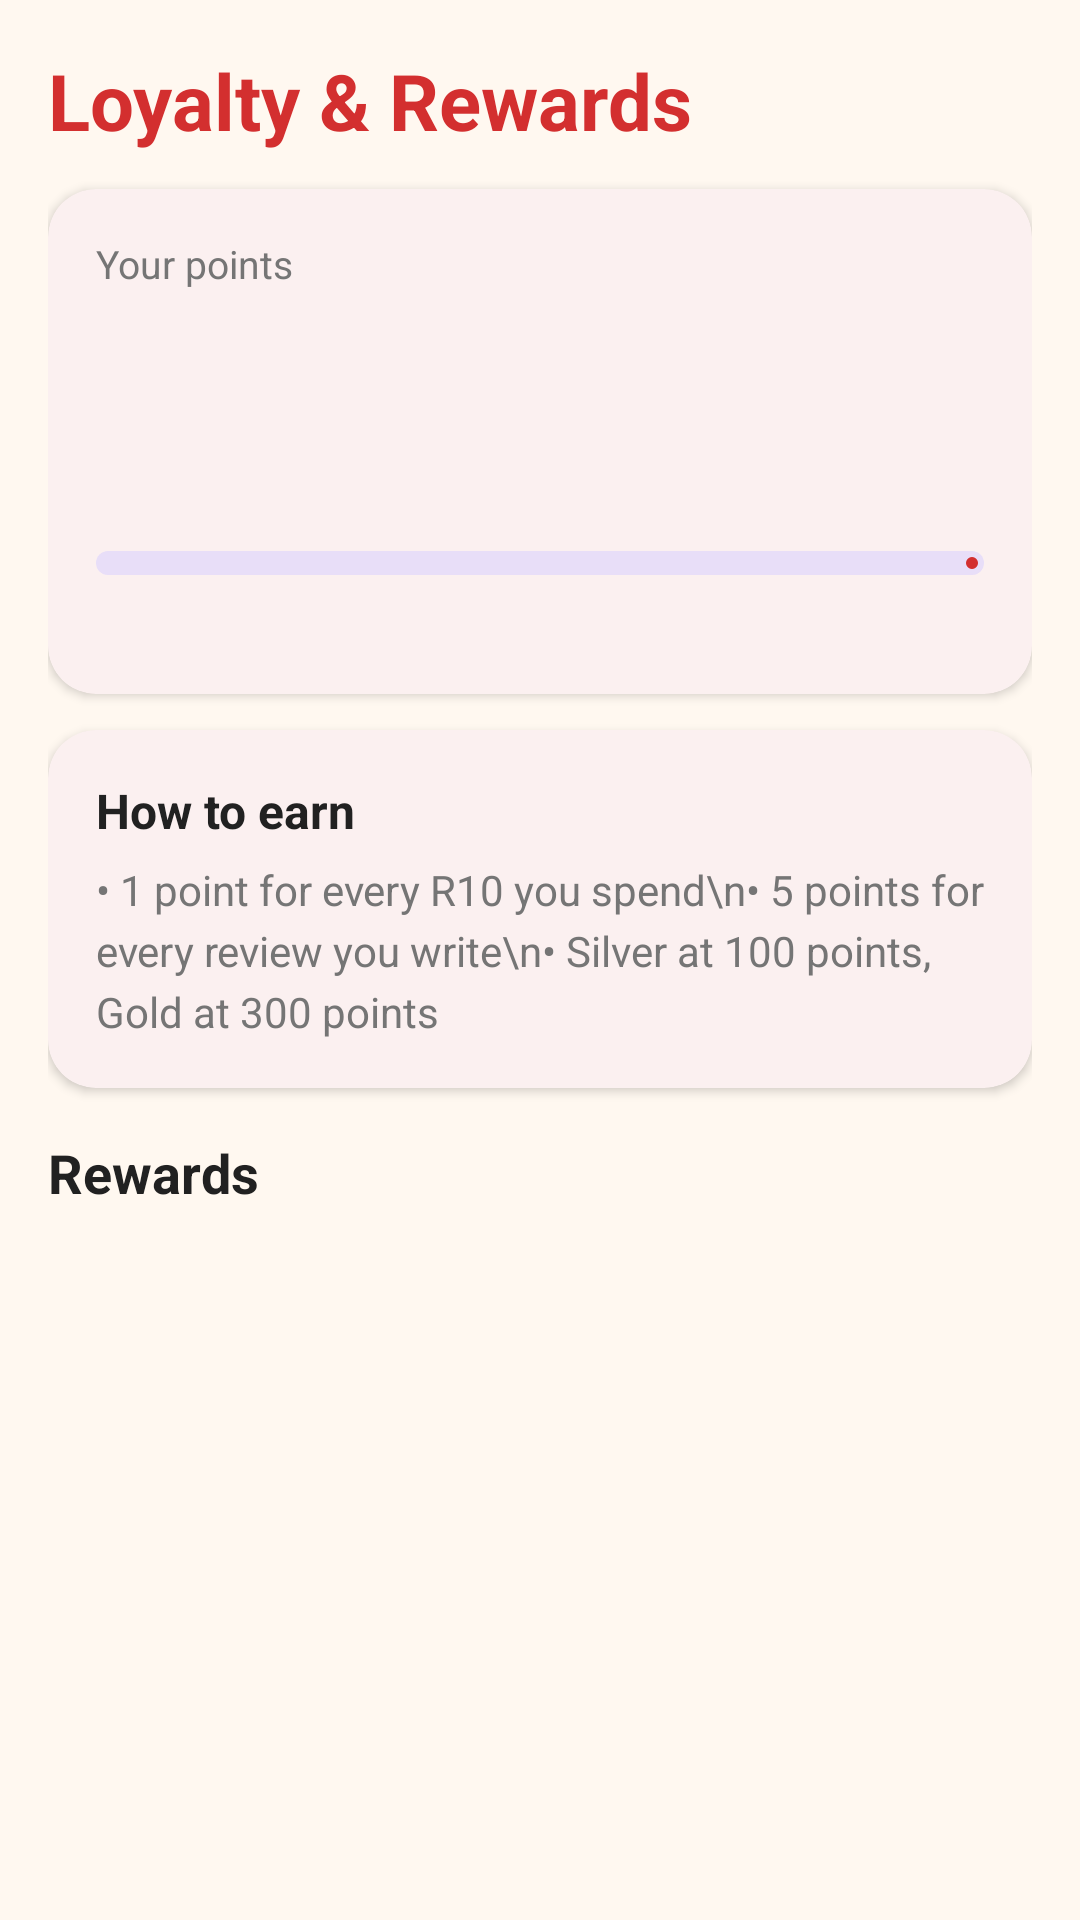

Write the Android layout XML for this screen, with the resource values it uses.
<!-- AndroidManifest.xml: application theme Theme.MonateChickenSteak -->
<!-- res/layout/fragment_loyalty.xml -->
<?xml version="1.0" encoding="utf-8"?>
<ScrollView xmlns:android="http://schemas.android.com/apk/res/android"
    xmlns:app="http://schemas.android.com/apk/res-auto"
    android:layout_width="match_parent"
    android:layout_height="match_parent">

    <LinearLayout
        android:layout_width="match_parent"
        android:layout_height="wrap_content"
        android:orientation="vertical"
        android:padding="16dp">

        <TextView
            android:layout_width="wrap_content"
            android:layout_height="wrap_content"
            android:text="Loyalty &amp; Rewards"
            android:textColor="@color/monate_red"
            android:textSize="26sp"
            android:textStyle="bold" />

        <com.google.android.material.card.MaterialCardView
            android:layout_width="match_parent"
            android:layout_height="wrap_content"
            android:layout_marginTop="12dp"
            app:cardCornerRadius="16dp"
            app:cardElevation="2dp"
            app:strokeWidth="0dp">

            <LinearLayout
                android:layout_width="match_parent"
                android:layout_height="wrap_content"
                android:orientation="vertical"
                android:padding="16dp">

                <TextView
                    android:layout_width="wrap_content"
                    android:layout_height="wrap_content"
                    android:text="Your points"
                    android:textColor="@color/monate_grey"
                    android:textSize="13sp" />

                <TextView
                    android:id="@+id/tvPoints"
                    android:layout_width="wrap_content"
                    android:layout_height="wrap_content"
                    android:textColor="@color/monate_red"
                    android:textSize="40sp"
                    android:textStyle="bold" />

                <TextView
                    android:id="@+id/tvTier"
                    android:layout_width="wrap_content"
                    android:layout_height="wrap_content"
                    android:textColor="@color/monate_charcoal"
                    android:textSize="16sp"
                    android:textStyle="bold" />

                <com.google.android.material.progressindicator.LinearProgressIndicator
                    android:id="@+id/progress"
                    android:layout_width="match_parent"
                    android:layout_height="wrap_content"
                    android:layout_marginTop="12dp"
                    android:max="100"
                    app:trackCornerRadius="4dp"
                    app:trackThickness="8dp" />

                <TextView
                    android:id="@+id/tvNext"
                    android:layout_width="wrap_content"
                    android:layout_height="wrap_content"
                    android:layout_marginTop="6dp"
                    android:textColor="@color/monate_grey"
                    android:textSize="13sp" />
            </LinearLayout>
        </com.google.android.material.card.MaterialCardView>

        <com.google.android.material.card.MaterialCardView
            android:layout_width="match_parent"
            android:layout_height="wrap_content"
            android:layout_marginTop="12dp"
            app:cardCornerRadius="16dp"
            app:cardElevation="2dp"
            app:strokeWidth="0dp">

            <LinearLayout
                android:layout_width="match_parent"
                android:layout_height="wrap_content"
                android:orientation="vertical"
                android:padding="16dp">

                <TextView
                    android:layout_width="wrap_content"
                    android:layout_height="wrap_content"
                    android:text="How to earn"
                    android:textColor="@color/monate_charcoal"
                    android:textSize="16sp"
                    android:textStyle="bold" />

                <TextView
                    android:layout_width="match_parent"
                    android:layout_height="wrap_content"
                    android:layout_marginTop="6dp"
                    android:lineSpacingExtra="4dp"
                    android:text="• 1 point for every R10 you spend\n• 5 points for every review you write\n• Silver at 100 points, Gold at 300 points"
                    android:textColor="@color/monate_grey"
                    android:textSize="14sp" />
            </LinearLayout>
        </com.google.android.material.card.MaterialCardView>

        <TextView
            android:layout_width="wrap_content"
            android:layout_height="wrap_content"
            android:layout_marginTop="16dp"
            android:layout_marginBottom="8dp"
            android:text="Rewards"
            android:textColor="@color/monate_charcoal"
            android:textSize="18sp"
            android:textStyle="bold" />

        <LinearLayout
            android:id="@+id/rewardsContainer"
            android:layout_width="match_parent"
            android:layout_height="wrap_content"
            android:orientation="vertical" />
    </LinearLayout>
</ScrollView>
<!-- resources referenced by this layout -->
<resources>
  <color name="monate_charcoal">#212121</color>
  <color name="monate_grey">#757575</color>
  <color name="monate_red">#D32F2F</color>
  <style name="Theme.MonateChickenSteak" parent="Theme.Material3.Light.NoActionBar">
          <item name="colorPrimary">@color/monate_red</item>
          <item name="colorOnPrimary">@color/white</item>
          <item name="colorPrimaryContainer">@color/monate_red_dark</item>
          <item name="colorSecondary">@color/monate_orange</item>
          <item name="colorOnSecondary">@color/black</item>
          <item name="android:colorBackground">@color/monate_cream</item>
          <item name="colorSurface">@color/white</item>
          <item name="colorOnSurface">@color/monate_charcoal</item>
          <item name="android:statusBarColor">@color/monate_red_dark</item>
          <item name="android:windowLightStatusBar" tools:targetApi="m">false</item>
      </style>
  <color name="white">#FFFFFF</color>
  <color name="monate_red_dark">#9A0007</color>
  <color name="monate_orange">#FF8F00</color>
  <color name="black">#000000</color>
  <color name="monate_cream">#FFF8F0</color>
</resources>
